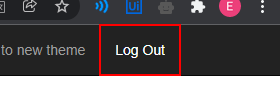
Task: Calculate Client Security Hash - Practice UiPath Advanced RPA Developer
Workflow: AcmeSystem_Close

Step 1: Find Element 'A  https://acme-test.ui...' on 'Log Out' in window 'ACME System 1 *' (chrome.exe)
